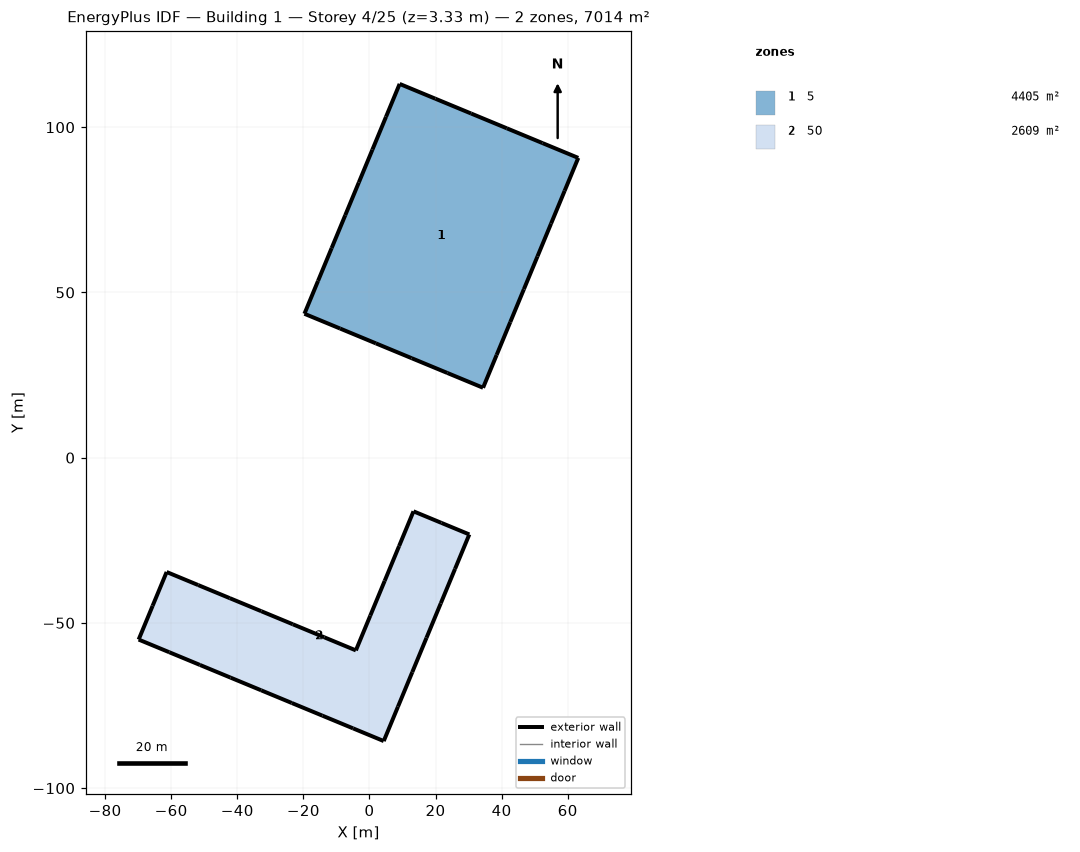
=== STOREY PLAN SPEC (per zone: floor XY polygon, exterior-wall plan segments, windows/doors) ===
zone 1: 5  (4405.2 m²)
  floor: (9.14, 113.10) (19.95, 108.62) (30.76, 104.15) (41.57, 99.67) (52.38, 95.19) (63.19, 90.71) (59.08, 80.77) (54.96, 70.84) (50.85, 60.90) (46.73, 50.96) (42.61, 41.03) (38.50, 31.09) (34.38, 21.15) (23.57, 25.63) (12.76, 30.11) (1.95, 34.59) (-8.86, 39.07) (-19.67, 43.54) (-15.56, 53.48) (-11.44, 63.42) (-7.33, 73.35) (-3.21, 83.29) (0.91, 93.23) (5.02, 103.17)
  exterior wall: (-3.21, 83.29) – (-7.33, 73.35)  [10.8 m]
  exterior wall: (0.91, 93.23) – (-3.21, 83.29)  [10.8 m]
  exterior wall: (5.02, 103.17) – (0.91, 93.23)  [10.8 m]
  exterior wall: (9.14, 113.10) – (5.02, 103.17)  [10.8 m]
  exterior wall: (19.95, 108.62) – (9.14, 113.10)  [11.7 m]
  exterior wall: (30.76, 104.15) – (19.95, 108.62)  [11.7 m]
  exterior wall: (41.57, 99.67) – (30.76, 104.15)  [11.7 m]
  exterior wall: (52.38, 95.19) – (41.57, 99.67)  [11.7 m]
  exterior wall: (63.19, 90.71) – (52.38, 95.19)  [11.7 m]
  exterior wall: (59.08, 80.77) – (63.19, 90.71)  [10.8 m]
  exterior wall: (54.96, 70.84) – (59.08, 80.77)  [10.8 m]
  exterior wall: (50.85, 60.90) – (54.96, 70.84)  [10.8 m]
  exterior wall: (46.73, 50.96) – (50.85, 60.90)  [10.8 m]
  exterior wall: (42.61, 41.03) – (46.73, 50.96)  [10.8 m]
  exterior wall: (38.50, 31.09) – (42.61, 41.03)  [10.8 m]
  exterior wall: (34.38, 21.15) – (38.50, 31.09)  [10.8 m]
  exterior wall: (23.57, 25.63) – (34.38, 21.15)  [11.7 m]
  exterior wall: (12.76, 30.11) – (23.57, 25.63)  [11.7 m]
  exterior wall: (1.95, 34.59) – (12.76, 30.11)  [11.7 m]
  exterior wall: (-8.86, 39.07) – (1.95, 34.59)  [11.7 m]
  exterior wall: (-19.67, 43.54) – (-8.86, 39.07)  [11.7 m]
  exterior wall: (-15.56, 53.48) – (-19.67, 43.54)  [10.8 m]
  exterior wall: (-11.44, 63.42) – (-15.56, 53.48)  [10.8 m]
  exterior wall: (-7.33, 73.35) – (-11.44, 63.42)  [10.8 m]
zone 2: 50  (2609.1 m²)
  floor: (-69.84, -55.04) (-65.61, -44.82) (-61.37, -34.60) (-51.83, -38.55) (-42.28, -42.51) (-32.74, -46.46) (-23.19, -50.42) (-13.65, -54.37) (-4.10, -58.32) (0.26, -47.80) (4.61, -37.28) (8.97, -26.76) (13.33, -16.24) (21.78, -19.74) (30.22, -23.23) (25.91, -33.66) (21.59, -44.08) (17.27, -54.50) (12.96, -64.92) (8.64, -75.34) (4.32, -85.76) (-4.95, -81.92) (-14.22, -78.08) (-23.49, -74.24) (-32.76, -70.40) (-42.03, -66.56) (-51.30, -62.72) (-60.57, -58.88)
  exterior wall: (-65.61, -44.82) – (-69.84, -55.04)  [11.1 m]
  exterior wall: (-61.37, -34.60) – (-65.61, -44.82)  [11.1 m]
  exterior wall: (-51.83, -38.55) – (-61.37, -34.60)  [10.3 m]
  exterior wall: (-42.28, -42.51) – (-51.83, -38.55)  [10.3 m]
  exterior wall: (-32.74, -46.46) – (-42.28, -42.51)  [10.3 m]
  exterior wall: (-23.19, -50.42) – (-32.74, -46.46)  [10.3 m]
  exterior wall: (-13.65, -54.37) – (-23.19, -50.42)  [10.3 m]
  exterior wall: (-4.10, -58.32) – (-13.65, -54.37)  [10.3 m]
  exterior wall: (0.26, -47.80) – (-4.10, -58.32)  [11.4 m]
  exterior wall: (4.61, -37.28) – (0.26, -47.80)  [11.4 m]
  exterior wall: (8.97, -26.76) – (4.61, -37.28)  [11.4 m]
  exterior wall: (13.33, -16.24) – (8.97, -26.76)  [11.4 m]
  exterior wall: (21.78, -19.74) – (13.33, -16.24)  [9.1 m]
  exterior wall: (30.22, -23.23) – (21.78, -19.74)  [9.1 m]
  exterior wall: (25.91, -33.66) – (30.22, -23.23)  [11.3 m]
  exterior wall: (21.59, -44.08) – (25.91, -33.66)  [11.3 m]
  exterior wall: (17.27, -54.50) – (21.59, -44.08)  [11.3 m]
  exterior wall: (12.96, -64.92) – (17.27, -54.50)  [11.3 m]
  exterior wall: (8.64, -75.34) – (12.96, -64.92)  [11.3 m]
  exterior wall: (4.32, -85.76) – (8.64, -75.34)  [11.3 m]
  exterior wall: (-4.95, -81.92) – (4.32, -85.76)  [10.0 m]
  exterior wall: (-14.22, -78.08) – (-4.95, -81.92)  [10.0 m]
  exterior wall: (-23.49, -74.24) – (-14.22, -78.08)  [10.0 m]
  exterior wall: (-32.76, -70.40) – (-23.49, -74.24)  [10.0 m]
  exterior wall: (-42.03, -66.56) – (-32.76, -70.40)  [10.0 m]
  exterior wall: (-51.30, -62.72) – (-42.03, -66.56)  [10.0 m]
  exterior wall: (-60.57, -58.88) – (-51.30, -62.72)  [10.0 m]
  exterior wall: (-69.84, -55.04) – (-60.57, -58.88)  [10.0 m]

=== DERIVED (storey summary) ===
Building: Building 1
Storey: 4 of 25  (floor level z = 3.33 m)
Storey gross floor area: 7014.3 m²
Zones on this storey: 2
  - 5: floor 4405.2 m²; exterior wall 267.6 m (334.2 m²); WWR 0.0%
  - 50: floor 2609.1 m²; exterior wall 295.9 m (369.5 m²); WWR 0.0%
Zone adjacency: (none detected)